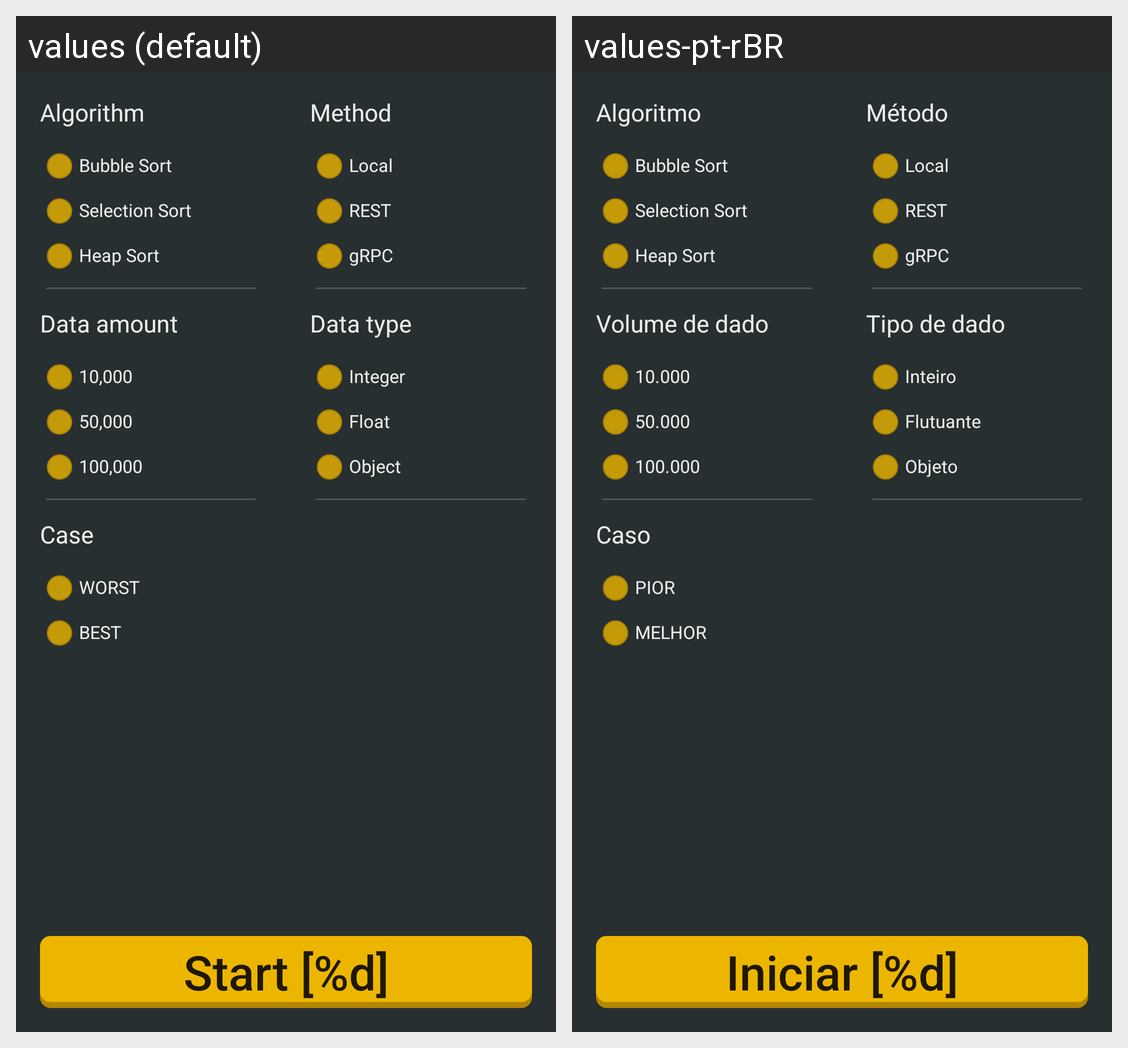

The same Android screen rendered under two of its app's locales, left to right. List the strings drawn on it with the default value and each locale's translation.
Android screen res/layout/main_fragment.xml rendered under 2 locales, left to right: values (default), values-pt-rBR. Device: Nexus 5 (rendered at 1080×1920; each locale shown at half size, 540×960, under a caption strip naming it); theme AppTheme.
Strings drawn on this screen, with the default value and each locale's value (text and hints the layout hard-codes, and strings that could not be matched under every locale, appear in the picture but are not listed):

section_algorithm_title
  values: Algorithm
  values-pt-rBR: Algoritmo

section_algorithm_option_bubble
  values: Bubble Sort
  values-pt-rBR: Bubble Sort

section_algorithm_option_selection
  values: Selection Sort
  values-pt-rBR: Selection Sort

section_algorithm_option_heap
  values: Heap Sort
  values-pt-rBR: Heap Sort

section_method_title
  values: Method
  values-pt-rBR: Método

section_method_option_local
  values: Local
  values-pt-rBR: Local

section_method_option_rest
  values: REST
  values-pt-rBR: REST

section_method_option_grpc
  values: gRPC
  values-pt-rBR: gRPC

section_data_amount_title
  values: Data amount
  values-pt-rBR: Volume de dado

section_data_amount_option_10k
  values: 10,000
  values-pt-rBR: 10.000

section_data_amount_option_50k
  values: 50,000
  values-pt-rBR: 50.000

section_data_amount_option_100k
  values: 100,000
  values-pt-rBR: 100.000

section_data_type_title
  values: Data type
  values-pt-rBR: Tipo de dado

section_data_type_option_integer
  values: Integer
  values-pt-rBR: Inteiro

section_data_type_option_float
  values: Float
  values-pt-rBR: Flutuante

section_data_type_option_object
  values: Object
  values-pt-rBR: Objeto

section_case_title
  values: Case
  values-pt-rBR: Caso

section_case_option_worst
  values: WORST
  values-pt-rBR: PIOR

section_case_option_best
  values: BEST
  values-pt-rBR: MELHOR

button_start_label
  values: Start [%d]
  values-pt-rBR: Iniciar [%d]
